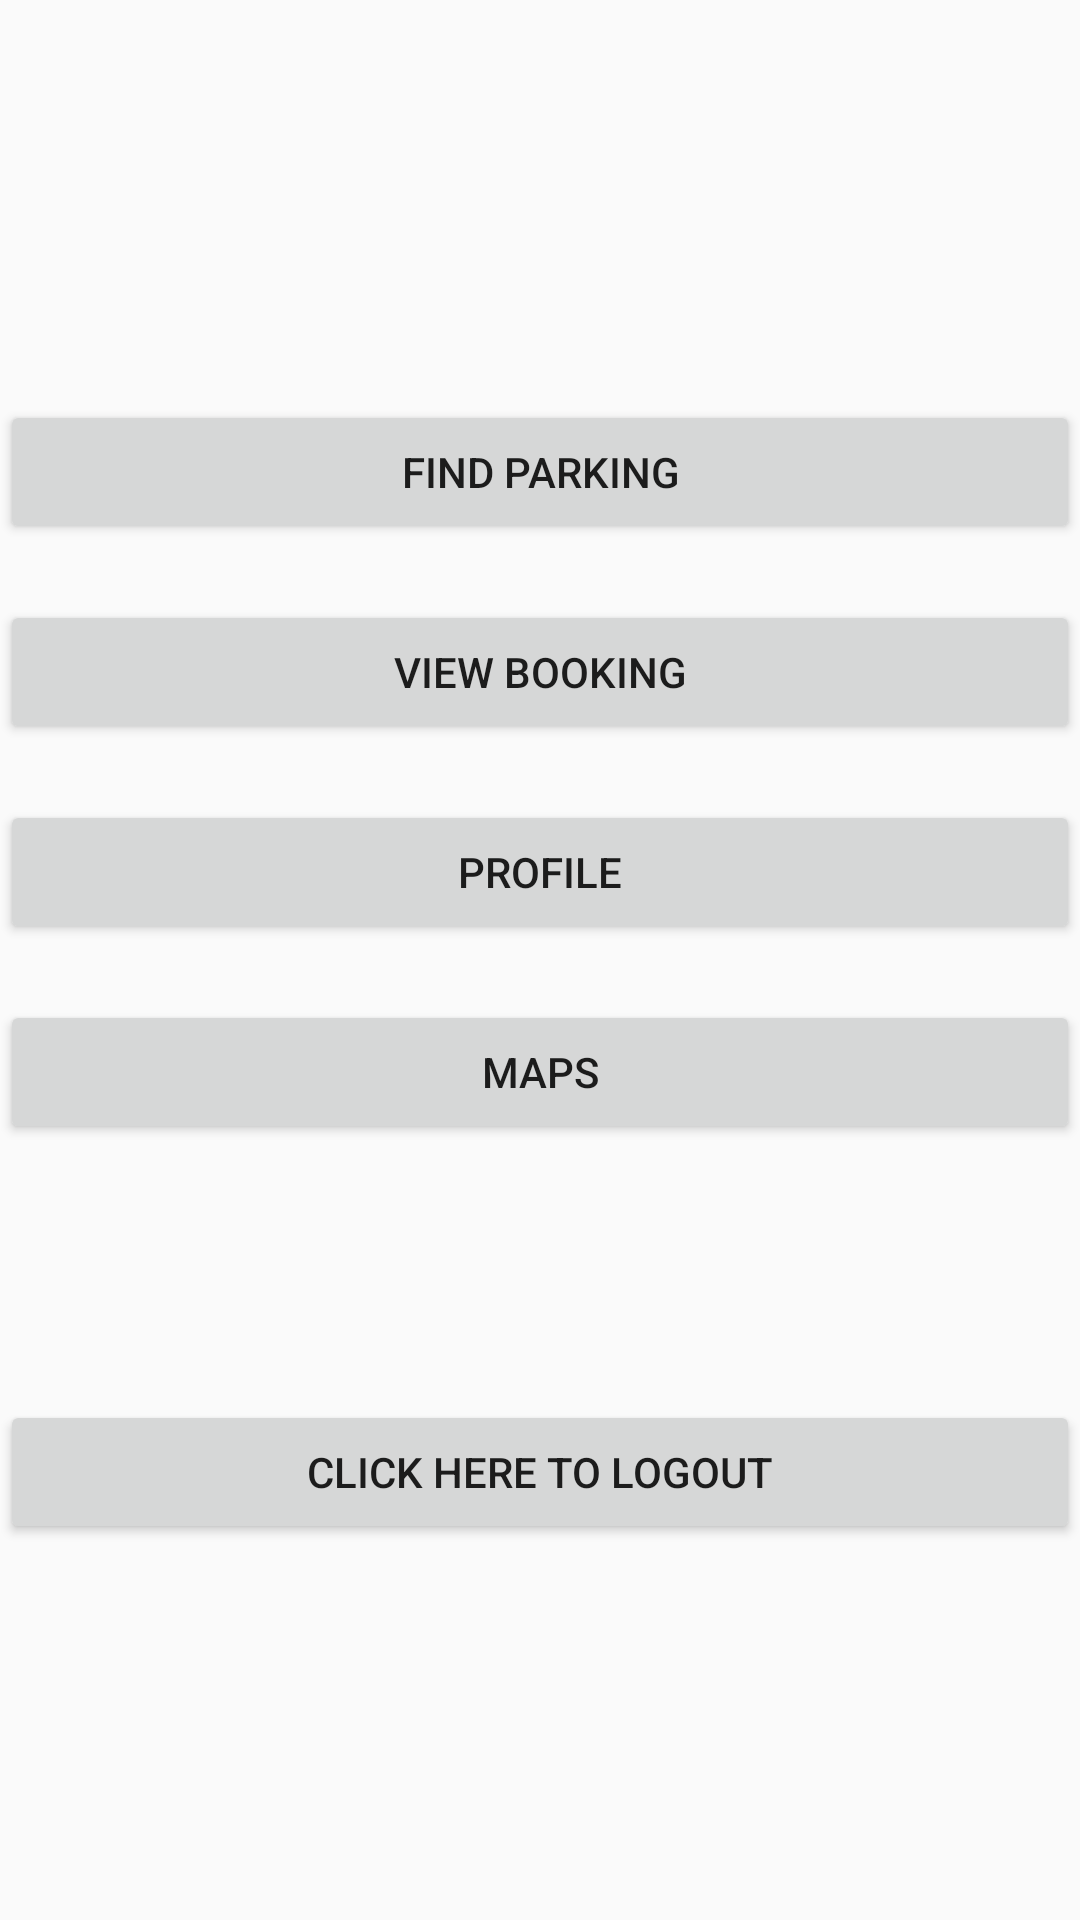

The Android layout XML behind this screen, and the referenced resources:
<!-- AndroidManifest.xml: application theme AppTheme -->
<!-- res/layout/activity_profile.xml -->
<?xml version="1.0" encoding="utf-8"?>
<RelativeLayout xmlns:android="http://schemas.android.com/apk/res/android"
    xmlns:app="http://schemas.android.com/apk/res-auto"
    xmlns:tools="http://schemas.android.com/tools"
    android:layout_width="match_parent"
    android:layout_height="match_parent"
    tools:context=".UserProfileActivity">

    <TextView
        android:id="@+id/user_email"
        android:layout_width="fill_parent"
        android:layout_height="wrap_content"
        android:layout_centerHorizontal="true"
        android:layout_marginTop="30dp"
        android:gravity="center"
        android:textSize="20dp"
        android:textColor="#000"/>

    <Button
        android:id="@+id/logout"
        android:layout_width="fill_parent"
        android:layout_height="wrap_content"
        android:layout_alignParentStart="true"
        android:layout_marginTop="1400px"
        android:text="Click Here To Logout" />

    <Button
        android:id="@+id/findparking"
        android:layout_width="match_parent"
        android:layout_height="wrap_content"
        android:layout_marginTop="400px"
        android:text="Find parking" />

    <Button
        android:id="@+id/booking"
        android:layout_width="match_parent"
        android:layout_height="wrap_content"
        android:layout_marginTop="600px"
        android:text="View Booking" />

    <Button
        android:id="@+id/profile"
        android:layout_width="match_parent"
        android:layout_height="wrap_content"
        android:layout_marginTop="800px"
        android:text="Profile" />

    <Button
        android:id="@+id/map"
        android:layout_width="match_parent"
        android:layout_height="wrap_content"
        android:layout_marginTop="1000px"
        android:text="Maps" />

  </RelativeLayout>
<!-- resources referenced by this layout -->
<resources>
  <style name="AppTheme" parent="Theme.AppCompat.Light.DarkActionBar">
          
          <item name="colorPrimary">@color/colorPrimary</item>
          <item name="colorPrimaryDark">@color/colorPrimaryDark</item>
          <item name="colorAccent">@color/colorAccent</item>
      </style>
  <!-- not gathered from this repository: default colours our renderer supplied (Android Studio template values) -->
  <color name="colorPrimary">#FF6200EE</color>
  <color name="colorPrimaryDark">#FF3700B3</color>
  <color name="colorAccent">#FF03DAC5</color>
</resources>
